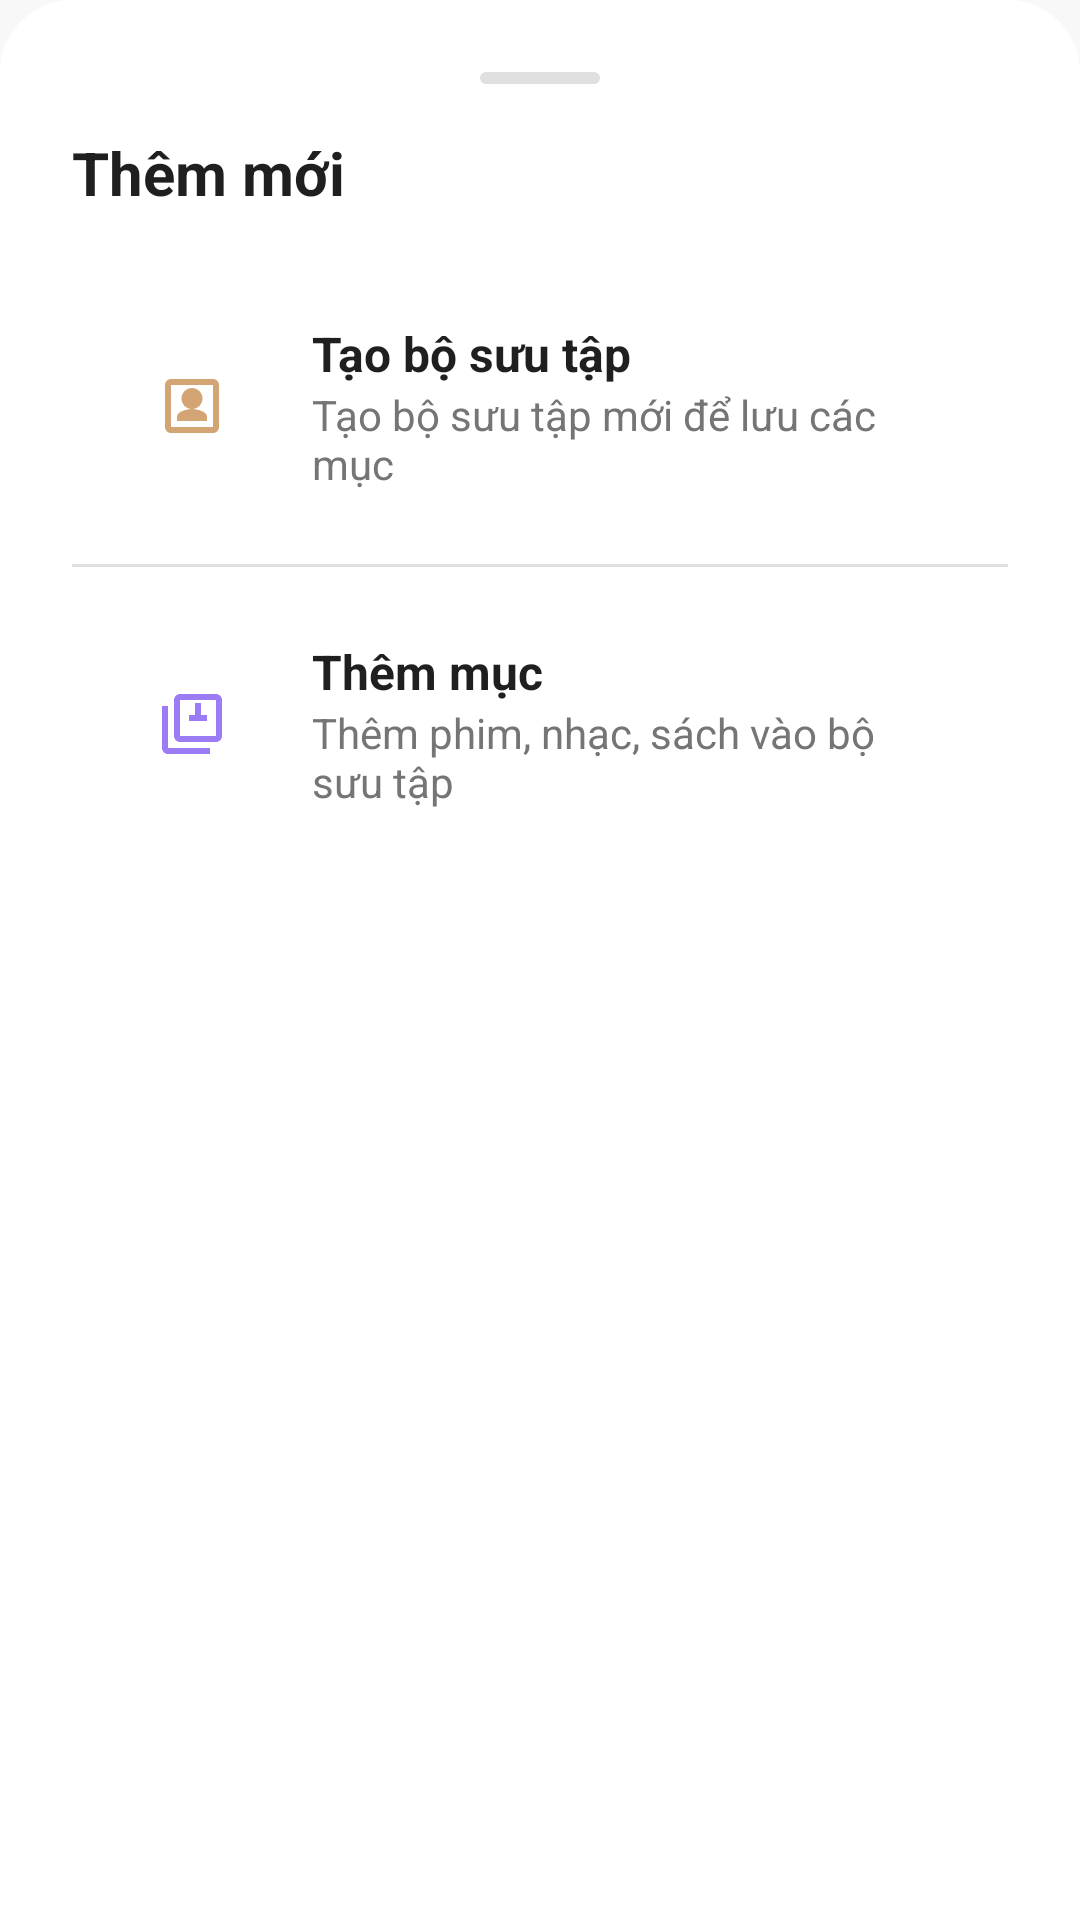

Layout XML and referenced resources for this Android screen:
<!-- AndroidManifest.xml: application theme Theme.Soul -->
<!-- res/layout/dialog_add_options.xml -->
<?xml version="1.0" encoding="utf-8"?>
<LinearLayout xmlns:android="http://schemas.android.com/apk/res/android"
    xmlns:app="http://schemas.android.com/apk/res-auto"
    android:layout_width="match_parent"
    android:layout_height="wrap_content"
    android:orientation="vertical"
    android:padding="24dp"
    android:background="@drawable/bg_bottom_sheet">

    <View
        android:layout_width="40dp"
        android:layout_height="4dp"
        android:layout_gravity="center_horizontal"
        android:layout_marginBottom="16dp"
        android:background="@drawable/bg_handle_bar" />

    <TextView
        android:layout_width="wrap_content"
        android:layout_height="wrap_content"
        android:layout_marginBottom="20dp"
        android:text="Thêm mới"
        android:textColor="@color/text_primary"
        android:textSize="20sp"
        android:textStyle="bold" />

    <LinearLayout
        android:id="@+id/optionAddCollection"
        android:layout_width="match_parent"
        android:layout_height="wrap_content"
        android:background="?attr/selectableItemBackground"
        android:clickable="true"
        android:focusable="true"
        android:gravity="center_vertical"
        android:orientation="horizontal"
        android:padding="16dp">

        <ImageView
            android:layout_width="48dp"
            android:layout_height="48dp"
            android:background="@drawable/bg_icon_circle"
            android:padding="12dp"
            android:src="@drawable/ic_collection"
            app:tint="@color/primary" />

        <LinearLayout
            android:layout_width="0dp"
            android:layout_height="wrap_content"
            android:layout_weight="1"
            android:layout_marginStart="16dp"
            android:orientation="vertical">

            <TextView
                android:layout_width="wrap_content"
                android:layout_height="wrap_content"
                android:text="Tạo bộ sưu tập"
                android:textColor="@color/text_primary"
                android:textSize="16sp"
                android:textStyle="bold" />

            <TextView
                android:layout_width="wrap_content"
                android:layout_height="wrap_content"
                android:text="Tạo bộ sưu tập mới để lưu các mục"
                android:textColor="@color/text_secondary"
                android:textSize="14sp" />
        </LinearLayout>

        <ImageView
            android:layout_width="24dp"
            android:layout_height="24dp"
            android:src="@drawable/ic_arrow_right"
            app:tint="@color/text_hint" />
    </LinearLayout>

    <View
        android:layout_width="match_parent"
        android:layout_height="1dp"
        android:layout_marginVertical="8dp"
        android:background="@color/divider" />

    <LinearLayout
        android:id="@+id/optionAddItem"
        android:layout_width="match_parent"
        android:layout_height="wrap_content"
        android:background="?attr/selectableItemBackground"
        android:clickable="true"
        android:focusable="true"
        android:gravity="center_vertical"
        android:orientation="horizontal"
        android:padding="16dp">

        <ImageView
            android:layout_width="48dp"
            android:layout_height="48dp"
            android:background="@drawable/bg_icon_circle"
            android:padding="12dp"
            android:src="@drawable/ic_add_item"
            app:tint="@color/secondary" />

        <LinearLayout
            android:layout_width="0dp"
            android:layout_height="wrap_content"
            android:layout_weight="1"
            android:layout_marginStart="16dp"
            android:orientation="vertical">

            <TextView
                android:layout_width="wrap_content"
                android:layout_height="wrap_content"
                android:text="Thêm mục"
                android:textColor="@color/text_primary"
                android:textSize="16sp"
                android:textStyle="bold" />

            <TextView
                android:layout_width="wrap_content"
                android:layout_height="wrap_content"
                android:text="Thêm phim, nhạc, sách vào bộ sưu tập"
                android:textColor="@color/text_secondary"
                android:textSize="14sp" />
        </LinearLayout>

        <ImageView
            android:layout_width="24dp"
            android:layout_height="24dp"
            android:src="@drawable/ic_arrow_right"
            app:tint="@color/text_hint" />
    </LinearLayout>

</LinearLayout>
<!-- resources referenced by this layout -->
<resources>
  <color name="divider">#E0E0E0</color>
  <color name="primary">#D4A574</color>
  <color name="secondary">#9C7CF4</color>
  <color name="text_hint">#9E9E9E</color>
  <color name="text_primary">#1F1F1F</color>
  <color name="text_secondary">#757575</color>
  <!-- drawable bg_bottom_sheet (drawable) -->
  <?xml version="1.0" encoding="utf-8"?>
  <shape xmlns:android="http://schemas.android.com/apk/res/android"
      android:shape="rectangle">
      <corners 
          android:topLeftRadius="24dp"
          android:topRightRadius="24dp"/>
      <solid android:color="@color/white"/>
  </shape>
  <!-- drawable bg_handle_bar (drawable) -->
  <?xml version="1.0" encoding="utf-8"?>
  <shape xmlns:android="http://schemas.android.com/apk/res/android"
      android:shape="rectangle">
      <corners android:radius="2dp"/>
      <solid android:color="@color/divider"/>
  </shape>
  <!-- drawable ic_add_item (drawable) -->
  <?xml version="1.0" encoding="utf-8"?>
  <vector xmlns:android="http://schemas.android.com/apk/res/android"
      android:width="24dp"
      android:height="24dp"
      android:viewportWidth="24"
      android:viewportHeight="24">
      <path
          android:fillColor="#000000"
          android:pathData="M4,6H2v14c0,1.1 0.9,2 2,2h14v-2H4V6z"/>
      <path
          android:fillColor="#000000"
          android:pathData="M20,2H8c-1.1,0 -2,0.9 -2,2v12c0,1.1 0.9,2 2,2h12c1.1,0 2,-0.9 2,-2V4c0,-1.1 -0.9,-2 -2,-2zM20,16H8V4h12v12z"/>
      <path
          android:fillColor="#000000"
          android:pathData="M13,5h2v6h-2z"/>
      <path
          android:fillColor="#000000"
          android:pathData="M11,9h6v2h-6z"/>
  </vector>
  <!-- drawable ic_collection (drawable) -->
  <?xml version="1.0" encoding="utf-8"?>
  <vector xmlns:android="http://schemas.android.com/apk/res/android"
      android:width="24dp"
      android:height="24dp"
      android:viewportWidth="24"
      android:viewportHeight="24">
      <path
          android:fillColor="#000000"
          android:pathData="M19,3H5c-1.1,0 -2,0.9 -2,2v14c0,1.1 0.9,2 2,2h14c1.1,0 2,-0.9 2,-2V5c0,-1.1 -0.9,-2 -2,-2zM19,19H5V5h14v14z"/>
      <path
          android:fillColor="#000000"
          android:pathData="M7,17h10v-1.5c0,-1.67 -3.33,-2.5 -5,-2.5s-5,0.83 -5,2.5V17z"/>
      <path
          android:fillColor="#000000"
          android:pathData="M12,13c1.93,0 3.5,-1.57 3.5,-3.5S13.93,6 12,6 8.5,7.57 8.5,9.5 10.07,13 12,13z"/>
  </vector>
  <style name="Theme.Soul" parent="Theme.MaterialComponents.Light.NoActionBar">
          
          <item name="colorPrimary">@color/primary</item>
          <item name="colorPrimaryVariant">@color/primary_dark</item>
          <item name="colorOnPrimary">@color/white</item>
          
          <item name="colorSecondary">@color/secondary</item>
          <item name="colorSecondaryVariant">@color/secondary</item>
          <item name="colorOnSecondary">@color/white</item>
          
          <item name="android:colorBackground">@color/background</item>
          <item name="colorSurface">@color/surface</item>
          
          <item name="android:statusBarColor">@color/primary</item>
          <item name="android:windowLightStatusBar">false</item>
          <item name="android:windowOptOutEdgeToEdgeEnforcement">true</item>
          
          <item name="android:textColorPrimary">@color/text_primary</item>
          <item name="android:textColorSecondary">@color/text_secondary</item>
      </style>
  <color name="white">#FFFFFFFF</color>
  <color name="primary_dark">#A87D52</color>
  <color name="background">#F8F8F8</color>
  <color name="surface">#FFFFFF</color>
</resources>
